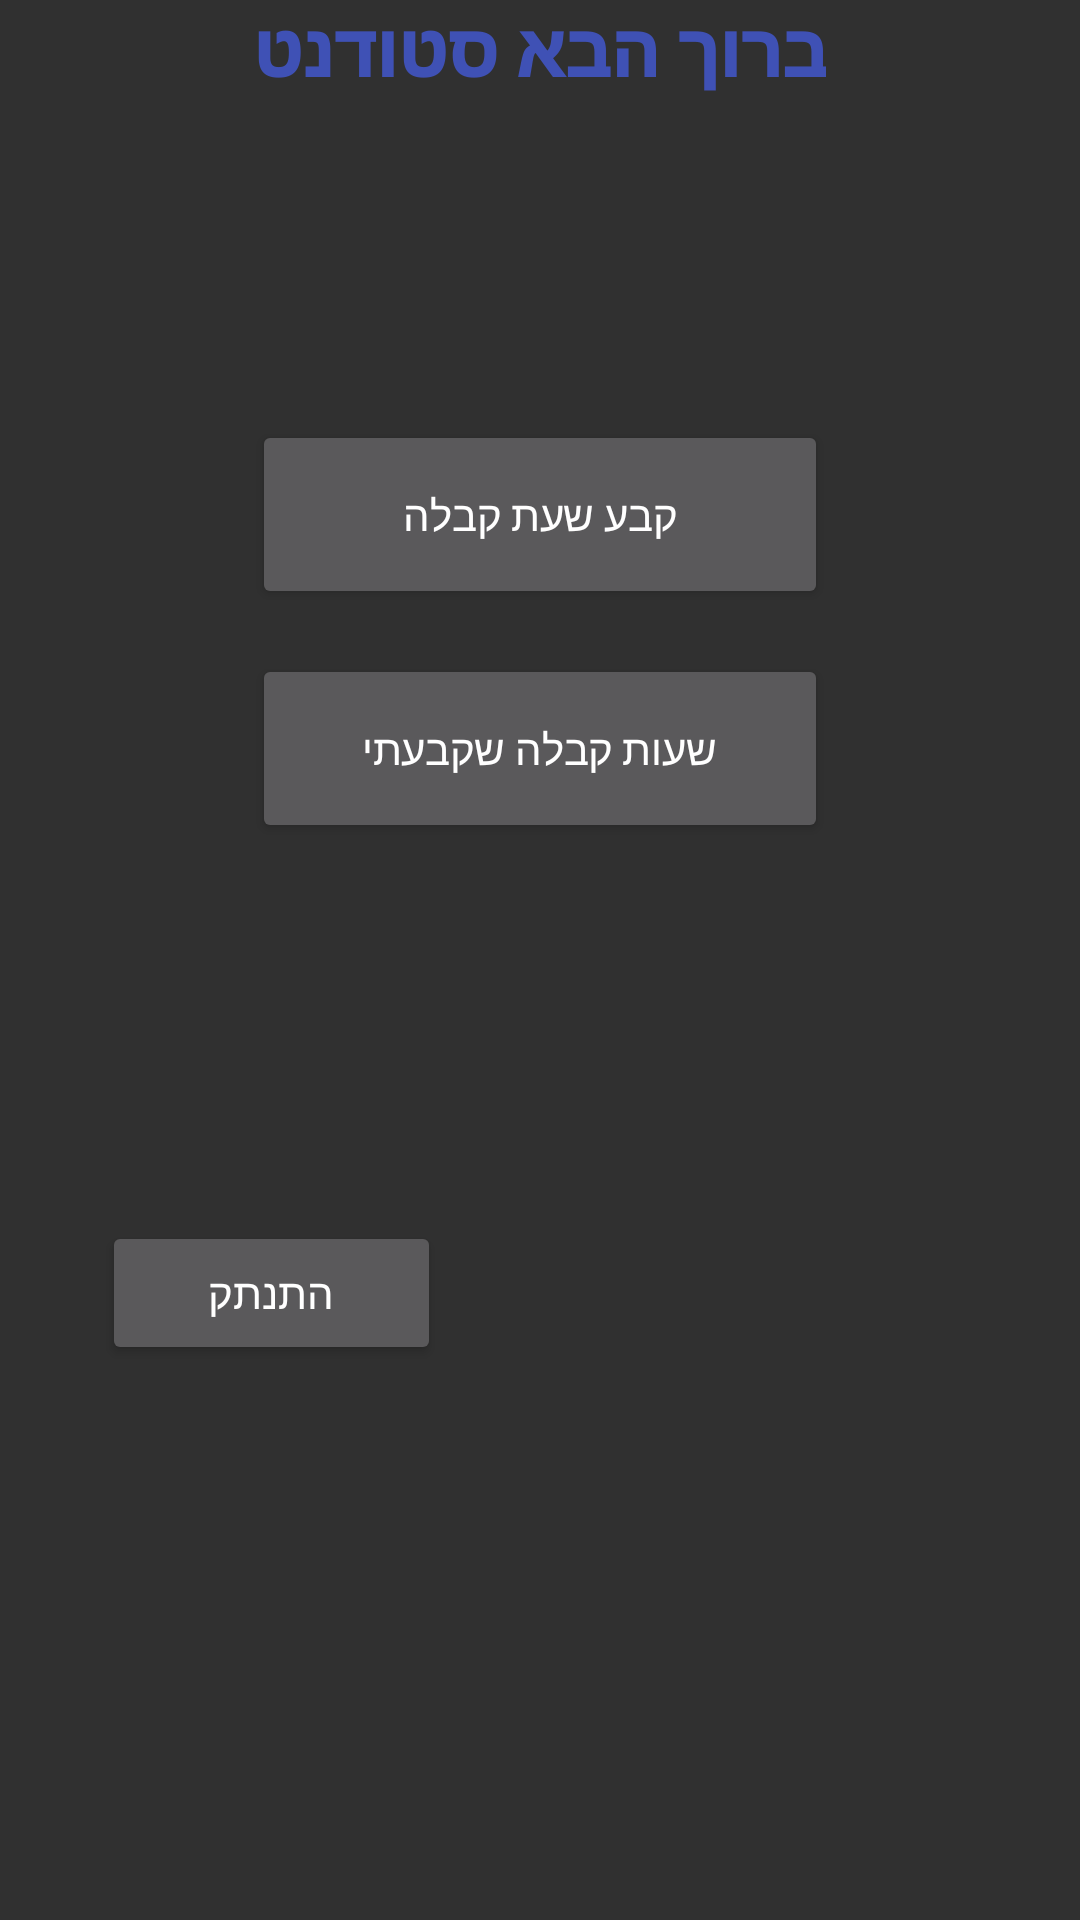

Layout XML and referenced resources for this Android screen:
<!-- AndroidManifest.xml: application theme Theme.MaterialComponents.Bridge -->
<!-- res/layout/activity_student_main.xml -->
<?xml version="1.0" encoding="utf-8"?>
<RelativeLayout xmlns:android="http://schemas.android.com/apk/res/android"
    xmlns:app="http://schemas.android.com/apk/res-auto"
    xmlns:tools="http://schemas.android.com/tools"
    android:layout_width="match_parent"
    android:layout_height="match_parent"
    tools:context=".student.StudentMainActivity">

    <TextView
        android:id="@+id/welcome_student"
        android:layout_width="wrap_content"
        android:layout_height="wrap_content"
        android:fontFamily="sans-serif-black"
        android:layout_centerHorizontal="true"
        android:text="@string/welcome_student"
        android:textColor="@color/purpBlue"
        android:textSize="24sp"
        tools:layout_editor_absoluteX="51dp"
        tools:layout_editor_absoluteY="31dp" />

    <Button
        android:id="@+id/set_appointment_student"
        android:layout_width="192dp"
        android:layout_height="63dp"
        android:layout_marginTop="140dp"
        android:layout_centerHorizontal="true"
        android:text="@string/student_set_appointment" />

    <Button
        android:id="@+id/show_appointment_student"
        android:layout_width="192dp"
        android:layout_height="63dp"
        android:layout_below="@id/set_appointment_student"
        android:layout_centerHorizontal="true"
        android:layout_marginTop="15dp"
        android:text="@string/student_my_appointment" />

    <Button
        android:id="@+id/sign_out_student_main"
        android:layout_width="113dp"
        android:layout_height="wrap_content"
        android:layout_below="@id/show_appointment_student"
        android:layout_alignParentEnd="true"
        android:layout_marginTop="126dp"
        android:layout_marginEnd="213dp"
        android:text="@string/signOut" />
</RelativeLayout>
<!-- resources referenced by this layout -->
<resources>
  <color name="purpBlue">#3F51B5</color>
  <string name="signOut">התנתק</string>
  <string name="student_my_appointment">שעות קבלה שקבעתי</string>
  <string name="student_set_appointment">קבע שעת קבלה</string>
  <string name="welcome_student">ברוך הבא סטודנט</string>
</resources>
